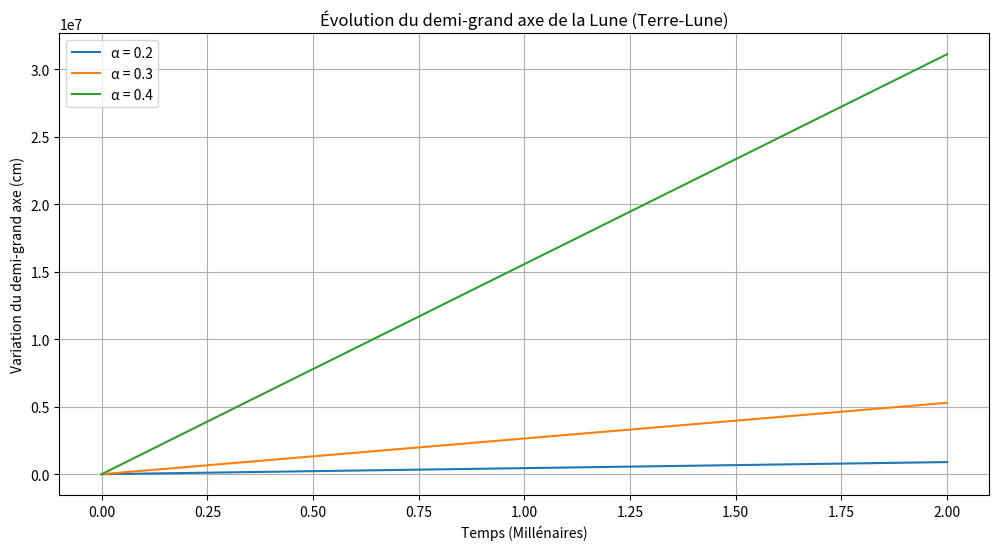

Generate this figure with matplotlib:
import numpy as np
import matplotlib.pyplot as plt
from scipy.integrate import solve_ivp

# Constantes (unités SI)
G = 6.67430e-11          # m^3 kg^-1 s^-2
M0 = 5.9736e24          # kg (masse Terre)
m = 7.36e22             # kg (masse Lune)
R = 6.378e6             # m (rayon Terre)
k2 = 0.3019             # Nombre de Love (Terre)
a0 = 3.844e8            # m (demi-grand axe initial Lune)
Delta_t0 = 25           # s (lag temporel pour M2)
omega_p = 2 * np.pi / (0.99726949 * 24 * 3600)  # rad/s (vitesse rotation Terre)
n0 = 2 * np.pi / (27.321582 * 24 * 3600)        # rad/s (mouvement moyen Lune)

# Paramètres de simulation
alpha_values = [0.2, 0.3, 0.4]  # Exposants pour Q ~ chi^alpha
T = 2 * 365.25 * 24 * 3600   # 100 000 ans en secondes

# Fonctions
def E(alpha, Delta_t0, omega_p, n0):
    chi0 = 2 * np.abs(omega_p - n0)
    return (Delta_t0 * chi0**(alpha + 1))**(1/alpha)

def n(a):
    return np.sqrt(G * (M0 + m) / a**3)  # rad/s

def chi(a):
    return 2 * np.abs(omega_p - n(a))   # rad/s

def Delta_t(a, alpha, E_alpha):
    return E_alpha**(-alpha) * chi(a)**(-(alpha + 1))  # s

def da_dt(t, a, alpha, E_alpha):
    current_n = n(a)
    current_chi = chi(a)
    current_Delta_t = Delta_t(a, alpha, E_alpha)
    return - (6 * k2 * R**5 * current_n * m * current_Delta_t) / (M0 * a**4) * (current_n - omega_p)

# Simulation avec solve_ivp
def simulate(alpha):
    E_alpha = E(alpha, Delta_t0, omega_p, n0)
    def da_dt_wrapper(t, a):
        return da_dt(t, a[0], alpha, E_alpha)

    sol = solve_ivp(
        da_dt_wrapper,
        t_span=(0, T),
        y0=[a0],
        method='RK45',
        rtol=1e-9,
        atol=1e-6,
        dense_output=True
    )
    return sol.t, sol.y[0]

# Exécution et affichage
plt.figure(figsize=(12, 6))
for alpha in alpha_values:
    t, a = simulate(alpha)
    plt.plot(t / (365.25 * 24 * 3600), (a - a0)* 1e2, label=f"α = {alpha}")

plt.xlabel("Temps (Millénaires)")
plt.ylabel("Variation du demi-grand axe (cm)")
plt.title("Évolution du demi-grand axe de la Lune (Terre-Lune)")
plt.grid()
plt.legend()
plt.show()
